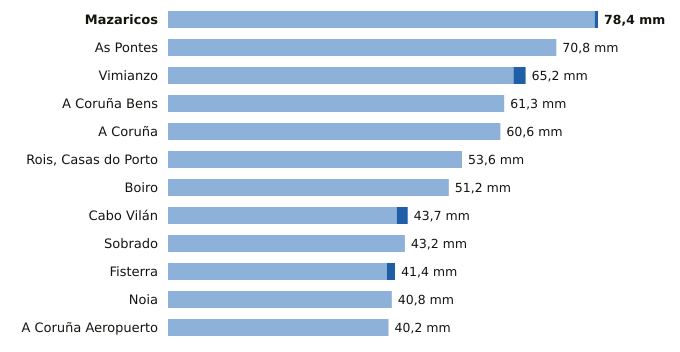

Values plotted in this chart, from the file beside it:
estacion, provincia, indicativo, mm_6_dias_anteriores, mm_hoy, mm_7_dias, horas_de_hoy
Mazaricos, A Coruña, 1406X, 77.8, 0.6, 78.4, 3
As Pontes, A Coruña, 1363X, 70.8, 0.0, 70.8, 2
Vimianzo, A Coruña, 1399, 63.0, 2.2, 65.2, 4
A Coruña Bens, A Coruña, 1387D, 61.3, 0.0, 61.3, 6
A Coruña, A Coruña, 1387, 60.6, 0.0, 60.6, 6
Rois, Casas do Porto, A Coruña, 1476R, 53.6, 0.0, 53.6, 2
Boiro, A Coruña, 1442U, 51.2, 0.0, 51.2, 6
Cabo Vilán, A Coruña, 1393, 41.7, 2.0, 43.7, 6
Sobrado, A Coruña, 1410X, 43.2, 0.0, 43.2, 4
Fisterra, A Coruña, 1400, 39.9, 1.5, 41.4, 6
Noia, A Coruña, 1435C, 40.8, 0.0, 40.8, 5
A Coruña Aeropuerto, A Coruña, 1387E, 40.2, 0.0, 40.2, 6
